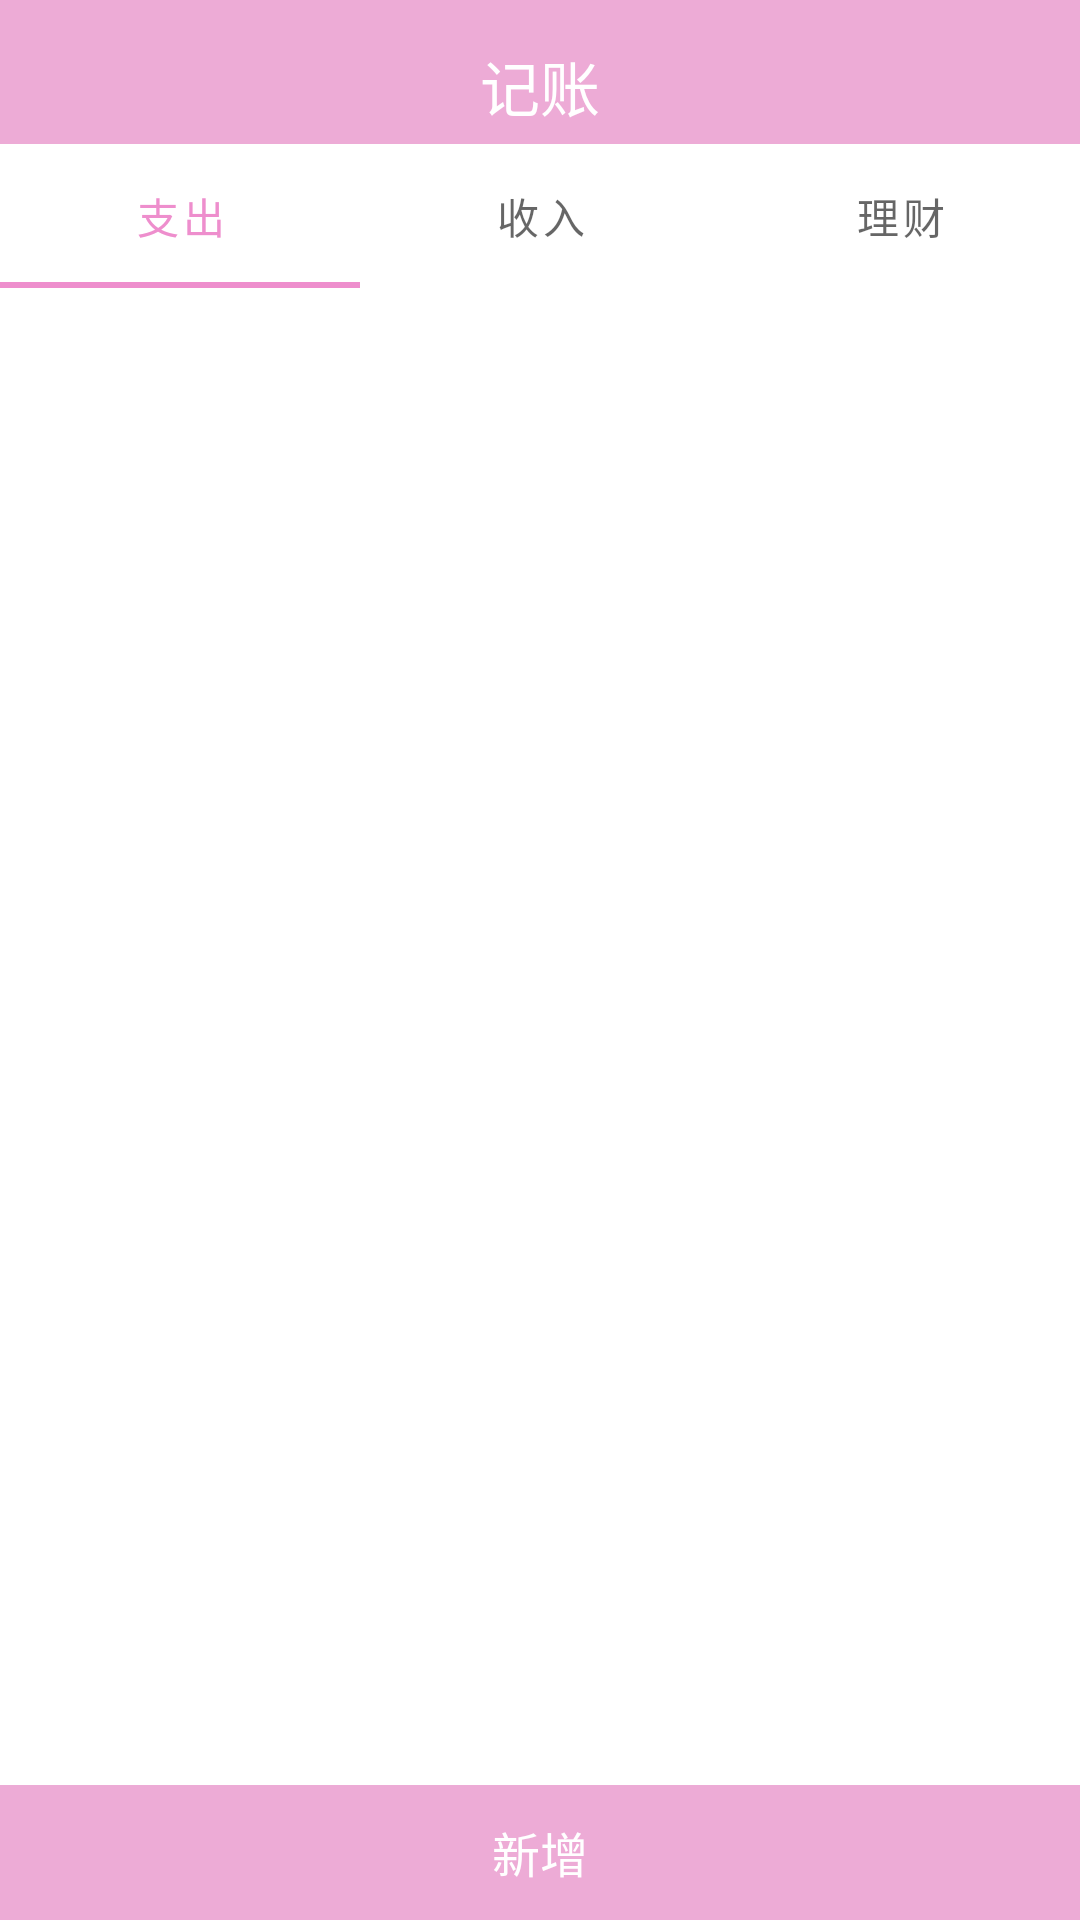

Here is an Android app screen rendered from its layout file. Give the layout XML and the strings, colors and styles it references.
<!-- AndroidManifest.xml: application theme AppTheme.NoActionBar -->
<!-- res/layout/activity_tag.xml -->
<?xml version="1.0" encoding="utf-8"?>
<LinearLayout xmlns:android="http://schemas.android.com/apk/res/android"
    android:orientation="vertical"
    android:layout_width="match_parent"
    android:layout_height="match_parent">

    <include layout="@layout/layout_title"/>

    <com.google.android.material.tabs.TabLayout
        android:id="@+id/tab_tag"
        android:layout_width="match_parent"
        android:layout_height="wrap_content">

        <com.google.android.material.tabs.TabItem
            android:layout_width="0dp"
            android:layout_height="wrap_content"
            android:text="支出" />

        <com.google.android.material.tabs.TabItem
            android:layout_width="0dp"
            android:layout_height="wrap_content"
            android:text="收入" />

        <com.google.android.material.tabs.TabItem
            android:layout_width="0dp"
            android:layout_height="wrap_content"
            android:text="理财" />
    </com.google.android.material.tabs.TabLayout>

    <androidx.recyclerview.widget.RecyclerView
        android:id="@+id/rc_tag"
        android:layout_width="match_parent"
        android:layout_height="wrap_content"
        android:layout_weight="1"/>

    <TextView
        android:id="@+id/add_tag"
        android:layout_width="match_parent"
        android:layout_height="45dp"
        android:layout_gravity="bottom"
        android:background="@color/color_light_pink"
        android:text="新增"
        android:gravity="center"
        android:textSize="16dp"
        android:textColor="@color/white"/>

</LinearLayout>
<!-- res/layout/layout_title.xml (included above) -->
<?xml version="1.0" encoding="utf-8"?>
<RelativeLayout xmlns:android="http://schemas.android.com/apk/res/android"
    android:id="@+id/parent"
    android:layout_width="match_parent"
    android:layout_height="48dp"
    android:background="@color/color_light_pink"
    android:gravity="center_vertical">

    <ImageView
        android:id="@+id/iv_back"
        android:layout_width="wrap_content"
        android:layout_height="wrap_content"
        android:padding="10dp"
        android:src="@drawable/ic_baseline_arrow_back_ios_24" />

    <TextView
        android:id="@+id/tv_title"
        android:layout_width="wrap_content"
        android:layout_height="wrap_content"
        android:layout_centerInParent="true"
        android:text="记账"
        android:textColor="@color/white"
        android:textSize="20dp" />

</RelativeLayout>
<!-- resources referenced by this layout -->
<resources>
  <color name="color_light_pink">#FFEDABD6</color>
  <color name="white">#FFFFFF</color>
  <style name="AppTheme.NoActionBar">
          <item name="windowActionBar">false</item>
          <item name="windowNoTitle">true</item>
          <item name="android:screenOrientation">portrait</item>
          <item name="android:configChanges">orientation|keyboardHidden</item>
      </style>
</resources>
